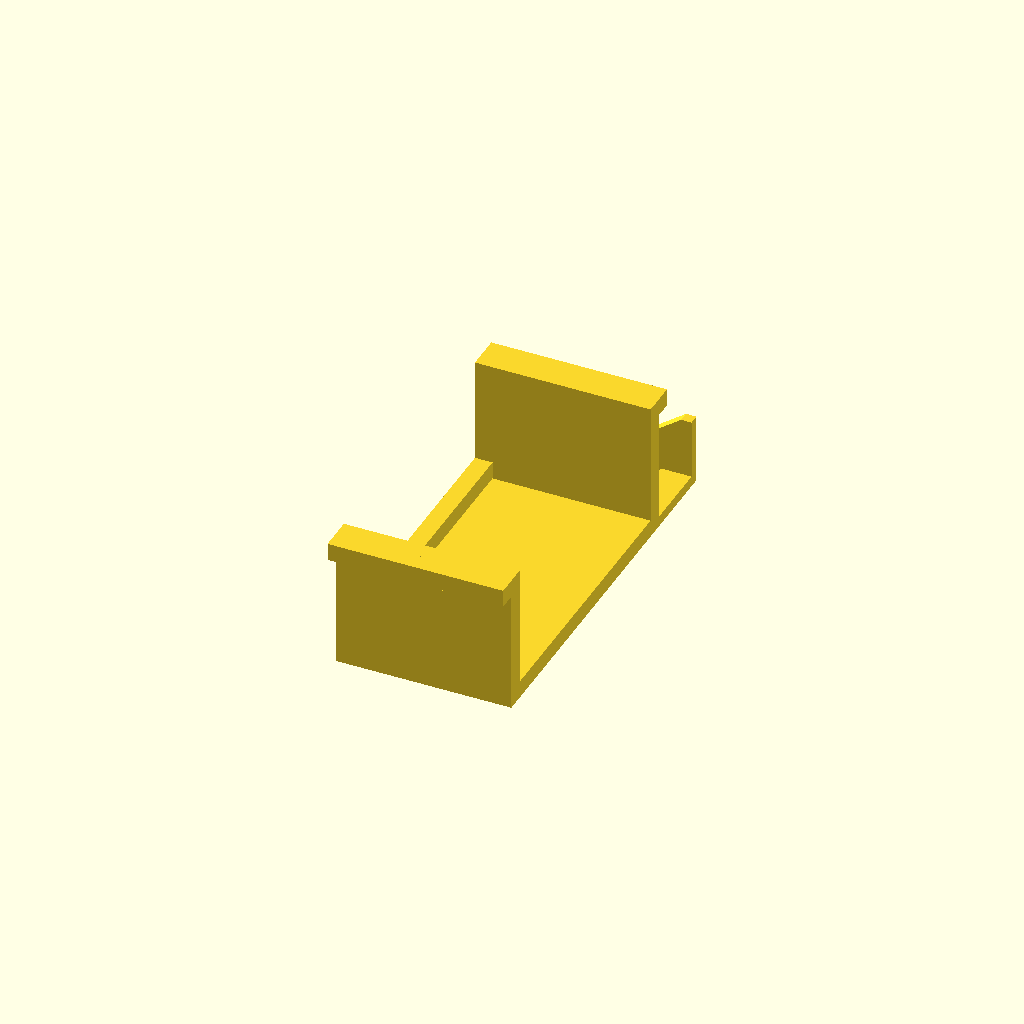
Cell 1: the model at its default parameters.
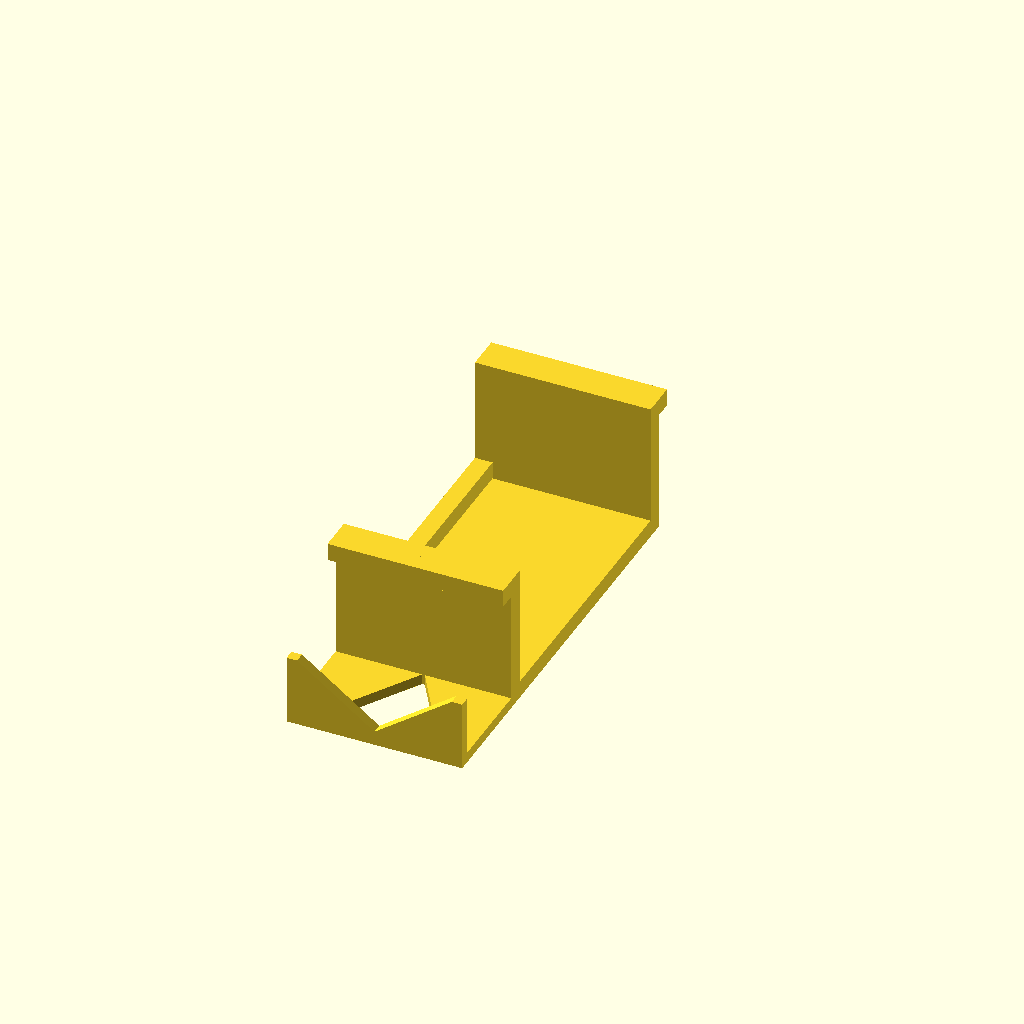
Cell 2: part = 1 (everything else at default).
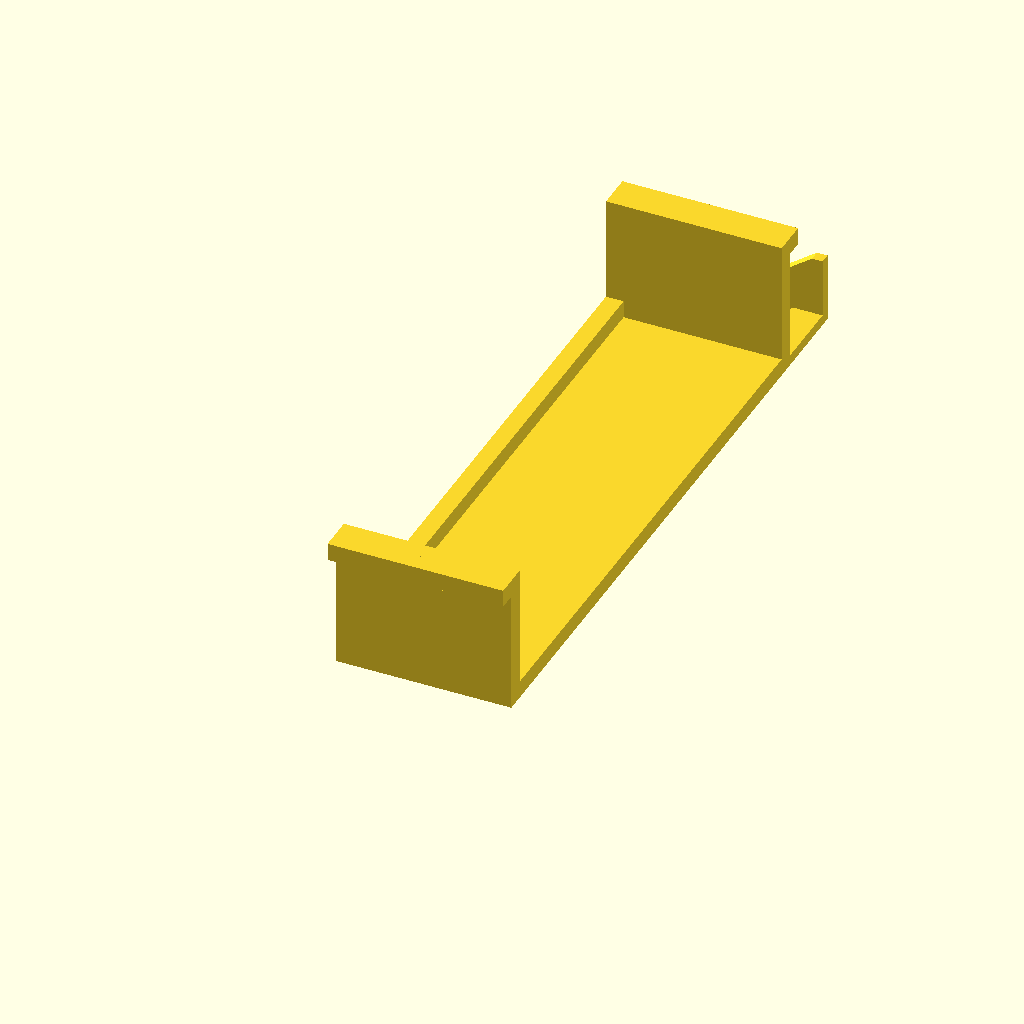
Cell 3 — centerWidth set to 160, the other parameters unchanged.
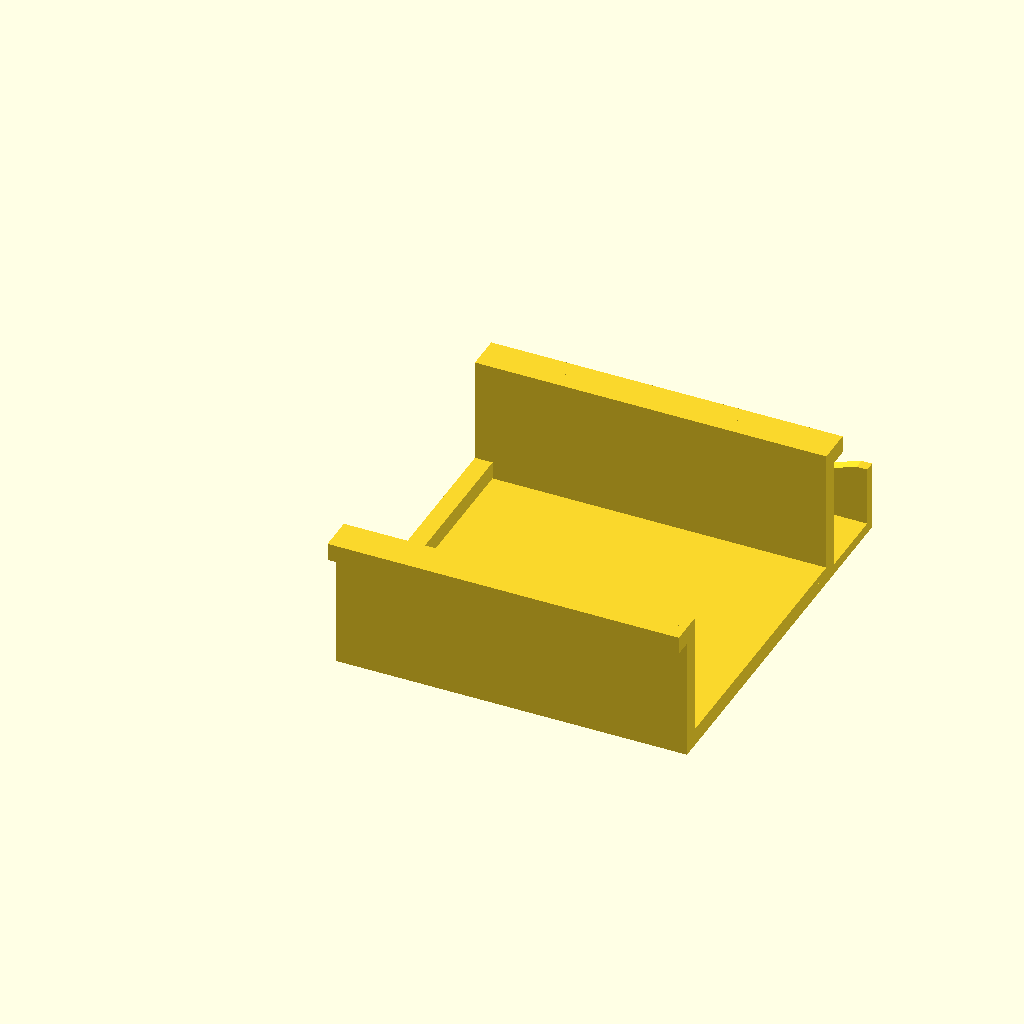
Cell 4: centerLen = 100 (everything else at default).
One fixed orthographic camera (rotation 55°, 0°, 25°; colour scheme Cornfield) for every cell.
OpenSCAD source file inputs/thingiverse/thing-2813345/files/PowerBox3.scad:
/* Power Box Holder
This is designed to hold a power box under a cabinet
for under-cabinet lighting.

(c) Daniel T Urquhart 2018
This work is licensed under a Creative Commons Attribution-ShareAlike 4.0 International License.
*/

/* [Basics] */

// Select which part to generate
part =  0; //[0:BoxFront, 1:BoxBack, 2:BracketLeft,3:BracketRight]

// Enable extension to hold wires?
ENABLE_EXTENSION =1; //[1:EnableWireHolder,0:Disable]

//Length of bracket (mm)
fullLen = 140;

//width of main body
centerWidth = 80;


/* [Advanced] */


//length of main body
centerLen = 50;

//width of extension
extensionWidth = 30;

//height of extension
extensionHeight = 20;

//wall thickness
wallWidth = 5;
//extension wall thickness
thinWall = 3;
//height (depth) of the holder
centerHeight = 35;

// Screw whole diameter
screwSize = 25.4/8; 



//creates a screwHole with countersink at 0,0,0
module screwHole()
{
    cylinder(r=screwSize/2,h=20,$fn = 25, center=true);
    sphere(r=screwSize,h=2,$fn = 25, center=true);
}



if( part == 0 || part == 1)
{
	//base
	//translate([0,-extensionWidth*part,0])
	cube([centerLen,centerWidth+wallWidth,wallWidth]);

	//side walls
	cube([centerLen,wallWidth,centerHeight+wallWidth]);
	translate([0,centerWidth+wallWidth])
	cube([centerLen,wallWidth,centerHeight+wallWidth]);

	//lower lip
	cube([wallWidth,centerWidth+wallWidth,wallWidth*2]);

	//upper lip
	translate([0,-wallWidth,centerHeight])
	cube([centerLen,wallWidth*2,wallWidth]);

	translate([0,centerWidth+wallWidth,centerHeight])
	cube([centerLen,wallWidth*2,wallWidth]);

	//extension lip
	if(ENABLE_EXTENSION)
	{
		centerX = (centerLen-thinWall)/2;
		for(x = [0,centerLen-thinWall]){
			extensionEdge   = part==0?centerWidth:0;
			extensionOffset = part==0?centerWidth+extensionWidth:-extensionWidth;
			
			//extension lip
			hull(){
			translate([x,extensionOffset,0])
				cube([thinWall,thinWall,extensionHeight]);
				
			translate([centerX,extensionOffset,0])
				cube([thinWall,thinWall,thinWall]);
			}
			
			//extension base
			hull(){
				translate([x==0?0:x-thinWall,extensionOffset,0])
					cube([thinWall*2,thinWall,thinWall]);
					
				translate([x,extensionEdge,0])
					cube([thinWall,thinWall,thinWall]);
				translate([centerX,extensionEdge+thinWall,0])
					cube([thinWall,thinWall,thinWall]);	
			}
		}
	}
}

module bracket()
{
    bracketSize = 12+wallWidth;
    translate([0,0,wallWidth])
        cube([fullLen,bracketSize,wallWidth]);
    
    cube([fullLen,wallWidth, wallWidth]);
    //rail
    translate([0,-wallWidth,0])
      cube([fullLen,wallWidth, wallWidth]);
    
    translate([0,0,0])
    intersection(){
    cube([fullLen,bracketSize, wallWidth]);
    translate([fullLen/2,0,fullLen*2.5])
     rotate([0,90,90])
      cylinder(h=bracketSize,r=fullLen*2.5,$fa = 1);
    }
}

module bracketWithScrews()
{
    difference()
    {
        bracket();
        
        translate([wallWidth*2,wallWidth*2,wallWidth])
            screwHole();
        translate([fullLen-wallWidth*2,wallWidth*2,wallWidth])
            screwHole();
    }
}



//double bracket would be cool but I can't print it...
if(part == 2){
	translate([0,centerWidth,0])
	translate([-fullLen/2,0,0])
		bracketWithScrews();
}
//translate([-wallWidth,0,0])
//cube([wallWidth*2,centerWidth,wallWidth*2]);
if(part == 3){
	rotate([0,0,180])
	translate([-fullLen/2,0,0])
		bracketWithScrews();
}
Parameter table extracted from the source (name, type, default, range or options):
part: number, default 0, options 0, 1, 2, 3
ENABLE_EXTENSION: number, default 1, options 1, 0
fullLen: number, default 140
centerWidth: number, default 80
centerLen: number, default 50
extensionWidth: number, default 30
extensionHeight: number, default 20
wallWidth: number, default 5
thinWall: number, default 3
centerHeight: number, default 35
